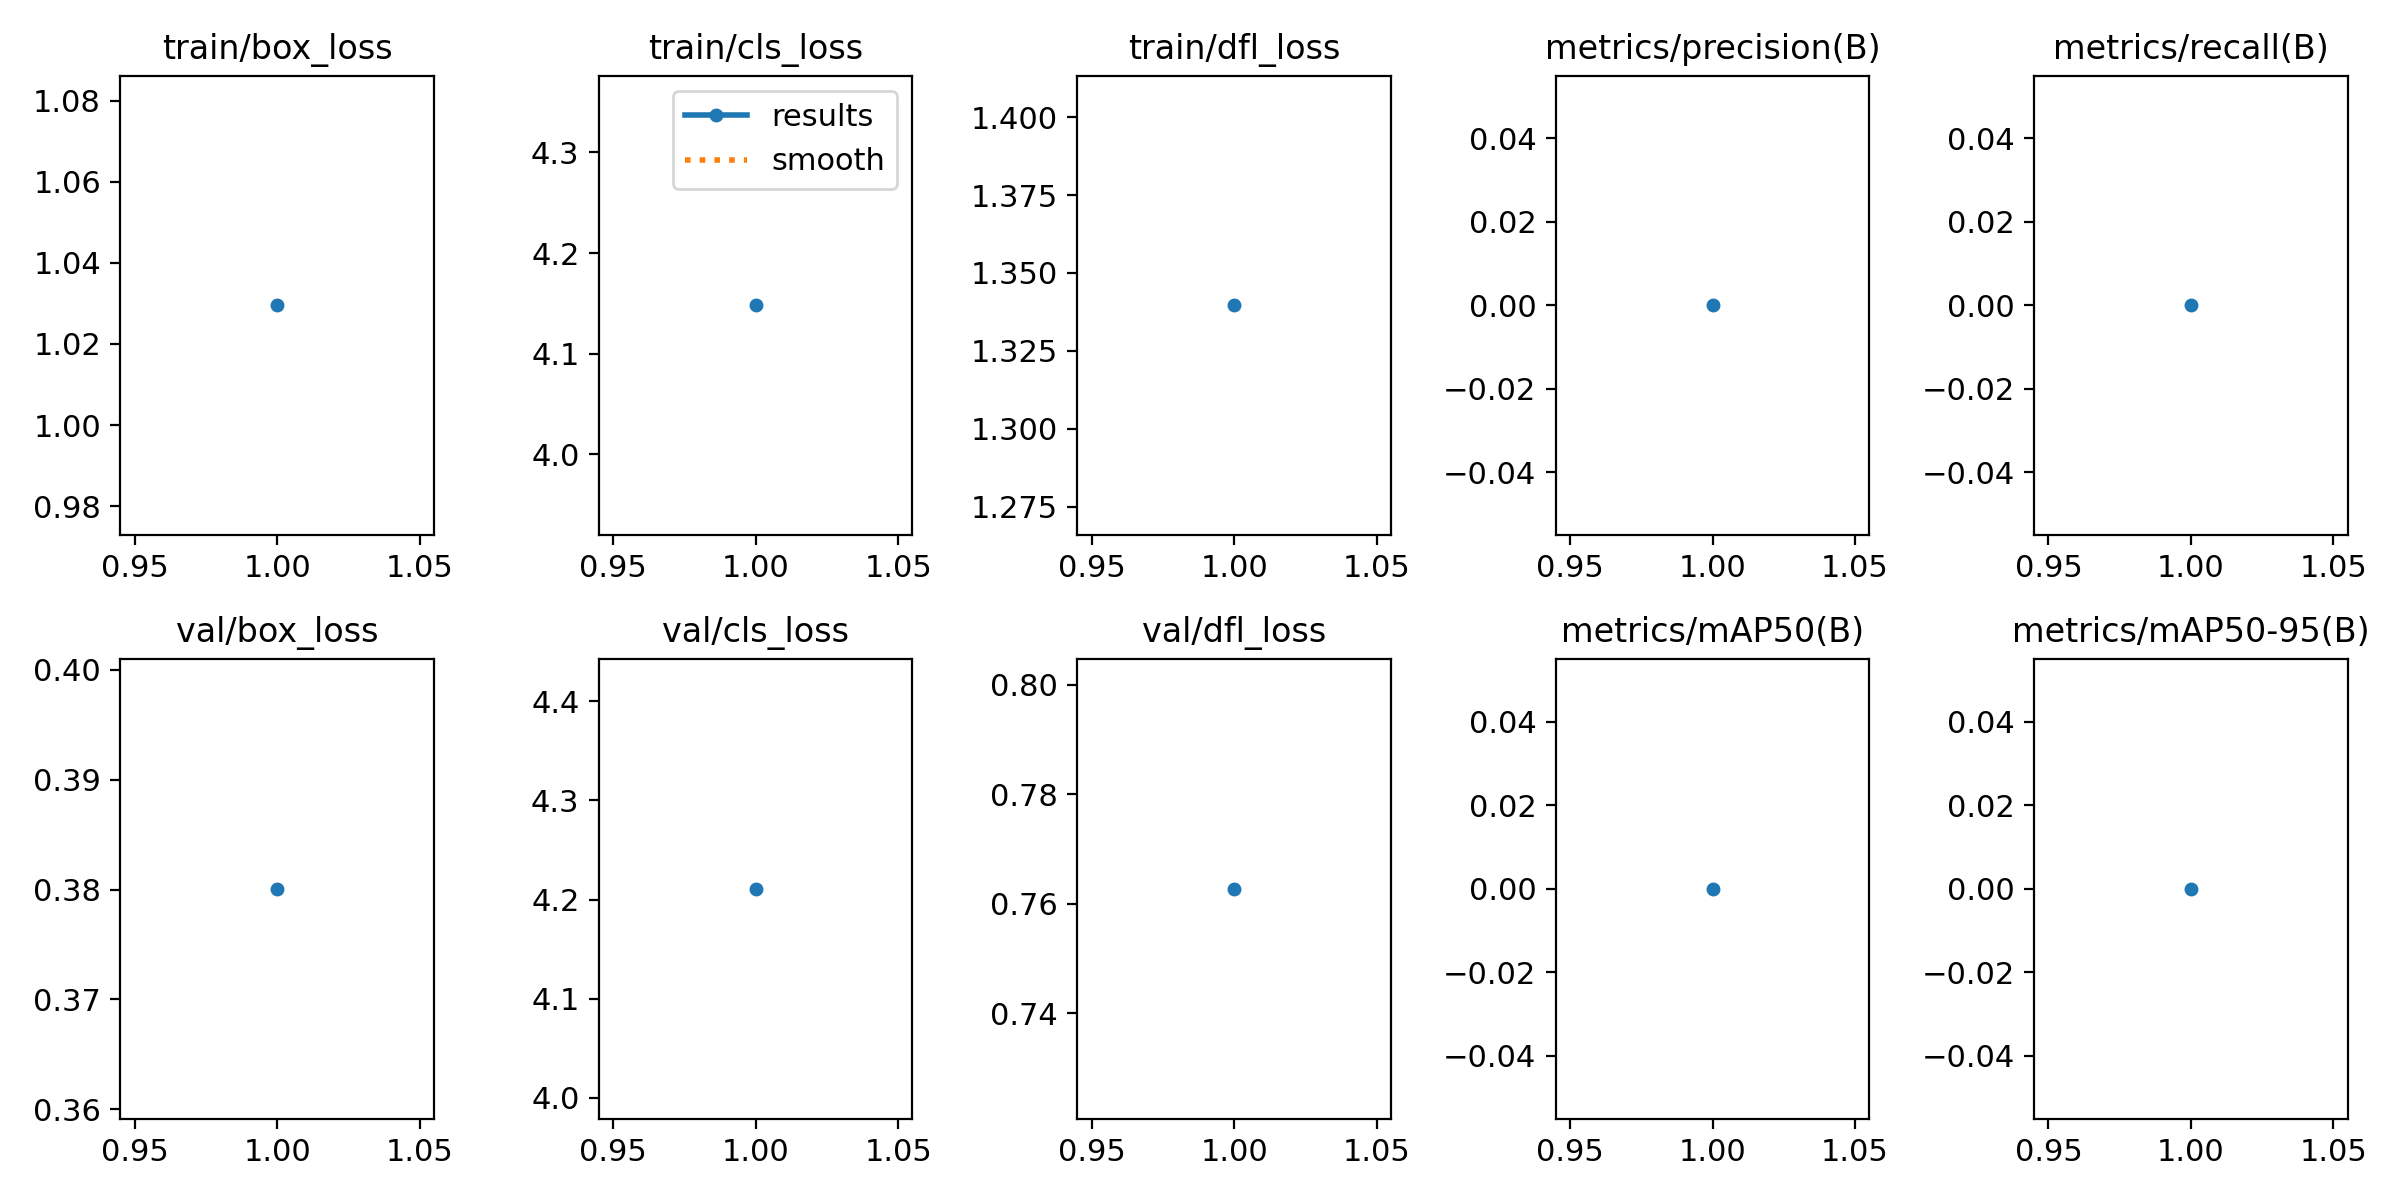

Source data for this figure (header and first rows):
epoch, train/box_loss, train/cls_loss, train/dfl_loss, metrics/precision(B), metrics/recall(B), metrics/mAP50(B), metrics/mAP50-95(B), val/box_loss, val/cls_loss, val/dfl_loss, lr/pg0, lr/pg1, lr/pg2
1, 1.03, 4.148, 1.34, 0, 0, 0, 0, 0.3801, 4.211, 0.7627, 3.156e-05, 3.156e-05, 3.156e-05
